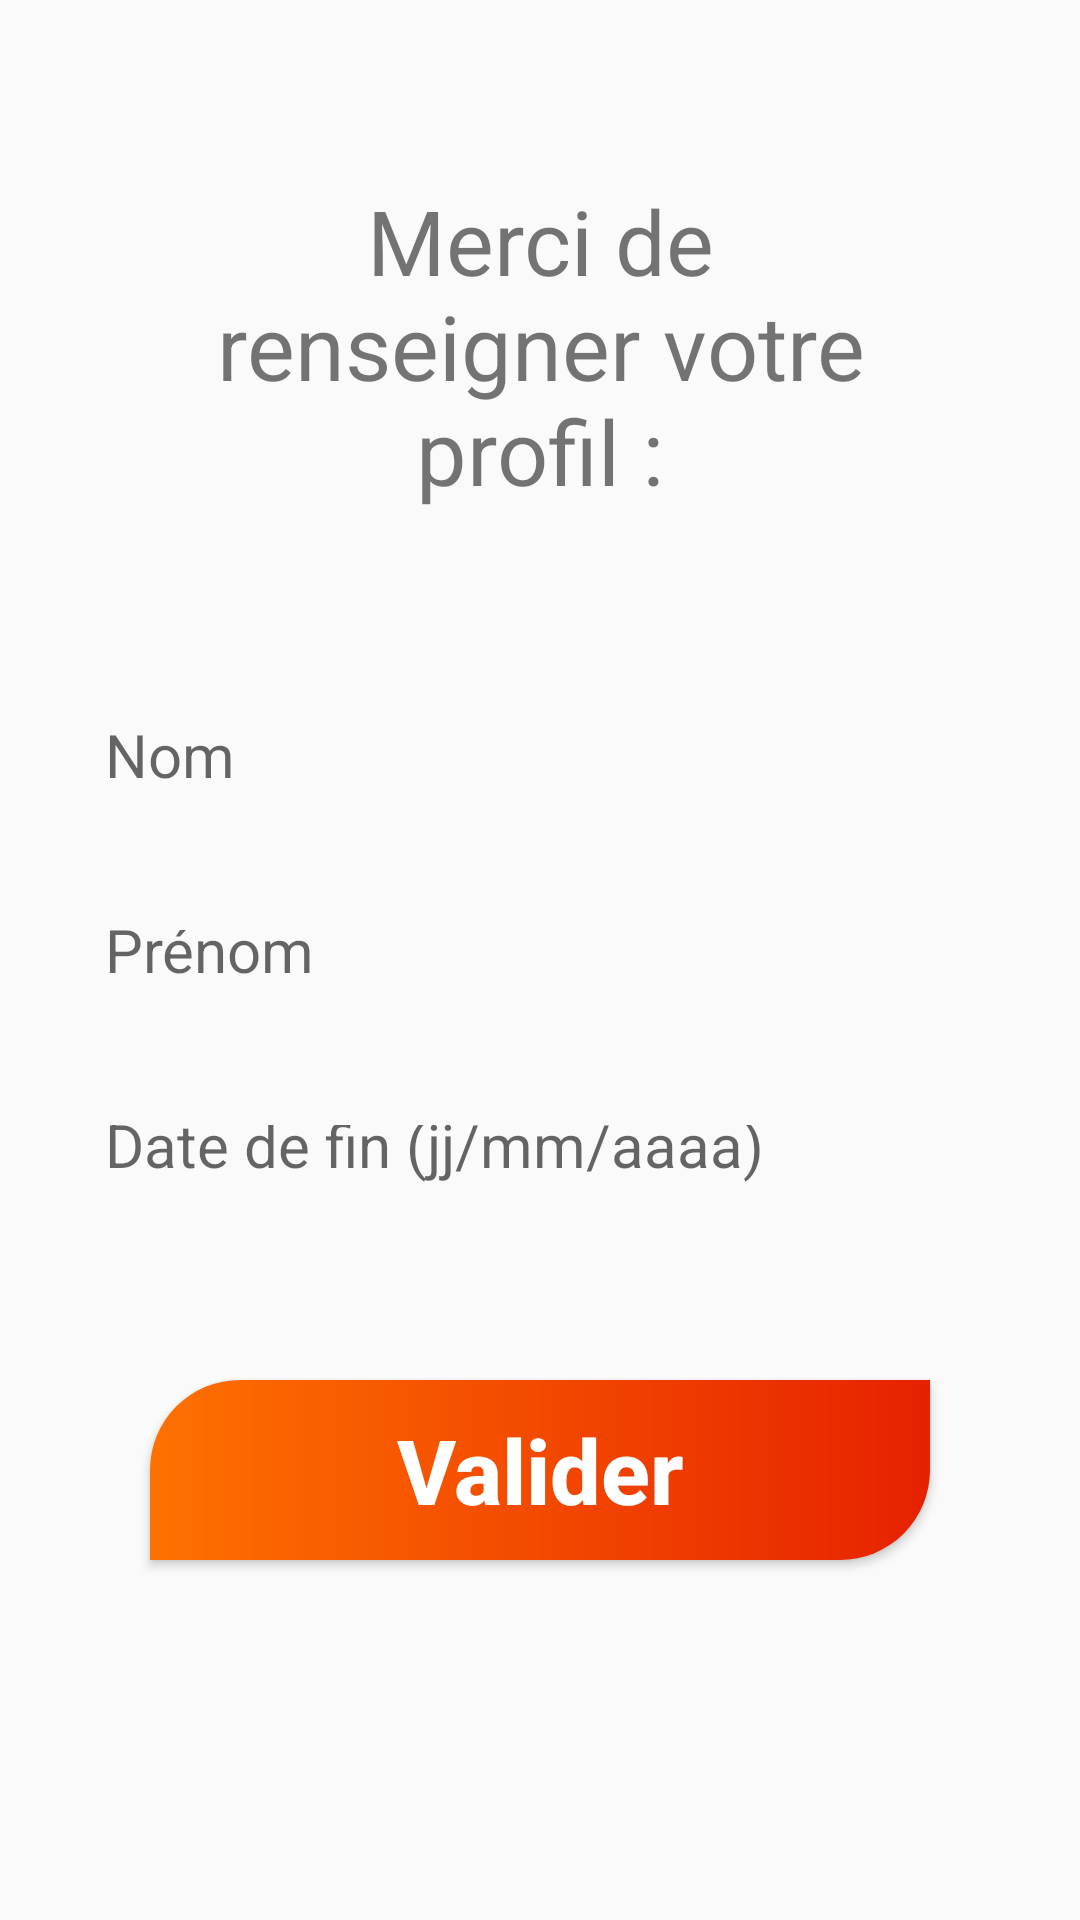

Layout XML and referenced resources for this Android screen:
<!-- AndroidManifest.xml: application theme AppTheme -->
<!-- res/layout/activity_profile.xml -->
<?xml version="1.0" encoding="utf-8"?>
<android.support.constraint.ConstraintLayout xmlns:android="http://schemas.android.com/apk/res/android"
    xmlns:app="http://schemas.android.com/apk/res-auto"
    xmlns:tools="http://schemas.android.com/tools"
    android:layout_width="match_parent"
    android:layout_height="match_parent"
    tools:context=".ProfileActivity">

    <TextView
        android:id="@+id/profileInfoText"
        android:layout_width="match_parent"
        android:layout_height="wrap_content"
        android:text="@string/profileInfoText"
        android:textColor="@color/textViewProfile"
        android:textSize="@dimen/profileInfoTextSize"
        android:layout_marginRight="@dimen/profileInfoTextMarginX"
        android:layout_marginLeft="@dimen/profileInfoTextMarginX"
        android:gravity="center"
        app:layout_constraintRight_toRightOf="parent"
        app:layout_constraintLeft_toLeftOf="parent"
        app:layout_constraintTop_toTopOf="parent"
        app:layout_constraintBottom_toTopOf="@id/editTextProfileName"/>

    <EditText
        android:id="@+id/editTextProfileName"
        android:layout_width="0dp"
        android:layout_height="50dp"
        style="@style/defaultEditText"
        android:hint="@string/editeTextProfileName"
        app:layout_constraintLeft_toLeftOf="parent"
        app:layout_constraintRight_toRightOf="parent"
        app:layout_constraintBottom_toTopOf="@id/editTextProfileFirstName"

        />

    <EditText
        android:id="@+id/editTextProfileFirstName"
        android:layout_width="0dp"
        android:layout_height="50dp"
        style="@style/defaultEditText"
        android:hint="@string/editTextProfileFirstName"
        app:layout_constraintLeft_toLeftOf="parent"
        app:layout_constraintRight_toRightOf="parent"
        app:layout_constraintBottom_toBottomOf="parent"
        app:layout_constraintTop_toTopOf="parent"

        />

    <EditText
        android:id="@+id/editTextProfileBirthDate"
        android:layout_width="0dp"
        android:layout_height="50dp"
        style="@style/defaultEditText"
        android:hint="@string/endReservationText"
        app:layout_constraintLeft_toLeftOf="parent"
        app:layout_constraintRight_toRightOf="parent"
        app:layout_constraintTop_toBottomOf="@id/editTextProfileFirstName"

        />

    <Button
        android:id="@+id/applyProfileChanges"
        android:layout_width="0dp"
        android:layout_height="60dp"
        android:layout_marginTop="@dimen/profileApplyButtonMarginY"
        style="@style/defaultButton"
        android:text="Valider"
        app:layout_constraintLeft_toLeftOf="parent"
        app:layout_constraintRight_toRightOf="parent"
        app:layout_constraintTop_toBottomOf="@id/editTextProfileBirthDate"

        />



</android.support.constraint.ConstraintLayout>
<!-- resources referenced by this layout -->
<resources>
  <dimen name="profileApplyButtonMarginY">50dp</dimen>
  <dimen name="profileInfoTextMarginX">50dp</dimen>
  <dimen name="profileInfoTextSize">30sp</dimen>
  <string name="editTextProfileFirstName">Prénom</string>
  <string name="editeTextProfileName">Nom</string>
  <string name="endReservationText">Date de fin (jj/mm/aaaa)</string>
  <string name="profileInfoText">Merci de renseigner votre profil :</string>
  <style name="defaultButton">
          <item name="android:background">@drawable/button_gradiant</item>
          <item name="android:textSize">@dimen/buttonTextSize</item>
          <item name="android:textColor">@color/buttonText</item>
          <item name="android:textAllCaps">false</item>
          <item name="android:layout_marginRight">@dimen/buttonMarginX</item>
          <item name="android:layout_marginLeft">@dimen/buttonMarginX</item>
          <item name="android:layout_marginTop">@dimen/buttonMarginY</item>
          <item name="android:layout_marginBottom">@dimen/buttonMarginY</item>
          <item name="android:textStyle">bold</item>
      </style>
  <style name="defaultEditText">
          <item name="android:background">@drawable/edit_text</item>
          <item name="android:textSize">@dimen/editTextTextSize</item>
          <item name="android:textColor">@color/editTextColor</item>
          <item name="android:textAllCaps">false</item>
          <item name="android:padding">@dimen/editTextPadding</item>
          <item name="android:layout_marginRight">@dimen/editTextMarginX</item>
          <item name="android:layout_marginLeft">@dimen/editTextMarginX</item>
          <item name="android:layout_marginTop">@dimen/editTextMarginY</item>
          <item name="android:layout_marginBottom">@dimen/editTextMarginY</item>
      </style>
  <style name="AppTheme" parent="Theme.AppCompat.Light.DarkActionBar">
          
          <item name="colorPrimary">@color/colorPrimary</item>
          <item name="colorPrimaryDark">@color/colorPrimaryDark</item>
          <item name="colorAccent">@color/colorAccent</item>
      </style>
  <!-- drawable button_gradiant (drawable) -->
  <?xml version="1.0" encoding="utf-8"?>
  <shape
      xmlns:android="http://schemas.android.com/apk/res/android"
      android:shape="rectangle">
          
          <gradient
              android:startColor="#fe7100"
              android:endColor="#e72100" />
  
          <corners
              android:topLeftRadius="@dimen/buttonBorderRadius"
              android:bottomRightRadius="@dimen/buttonBorderRadius" />
  </shape>
  <dimen name="buttonTextSize">30sp</dimen>
  <color name="buttonText">#FFFFFF</color>
  <dimen name="buttonMarginX">50dp</dimen>
  <dimen name="buttonMarginY">20dp</dimen>
  <!-- drawable edit_text (drawable) -->
  <?xml version="1.0" encoding="utf-8"?>
  <shape
      xmlns:android="http://schemas.android.com/apk/res/android"
      android:shape="rectangle">
      
      <solid
          android:color="@color/greyBackground" />
  
      <corners
          android:radius="50dp" />
  </shape>
  <dimen name="editTextTextSize">20sp</dimen>
  <color name="editTextColor">#918F90</color>
  <dimen name="editTextPadding">15dp</dimen>
  <dimen name="editTextMarginX">20dp</dimen>
  <dimen name="editTextMarginY">15dp</dimen>
  <color name="colorPrimary">#3F51B5</color>
  <color name="colorPrimaryDark">#303F9F</color>
  <color name="colorAccent">#FF4081</color>
  <dimen name="buttonBorderRadius">30dp</dimen>
</resources>
